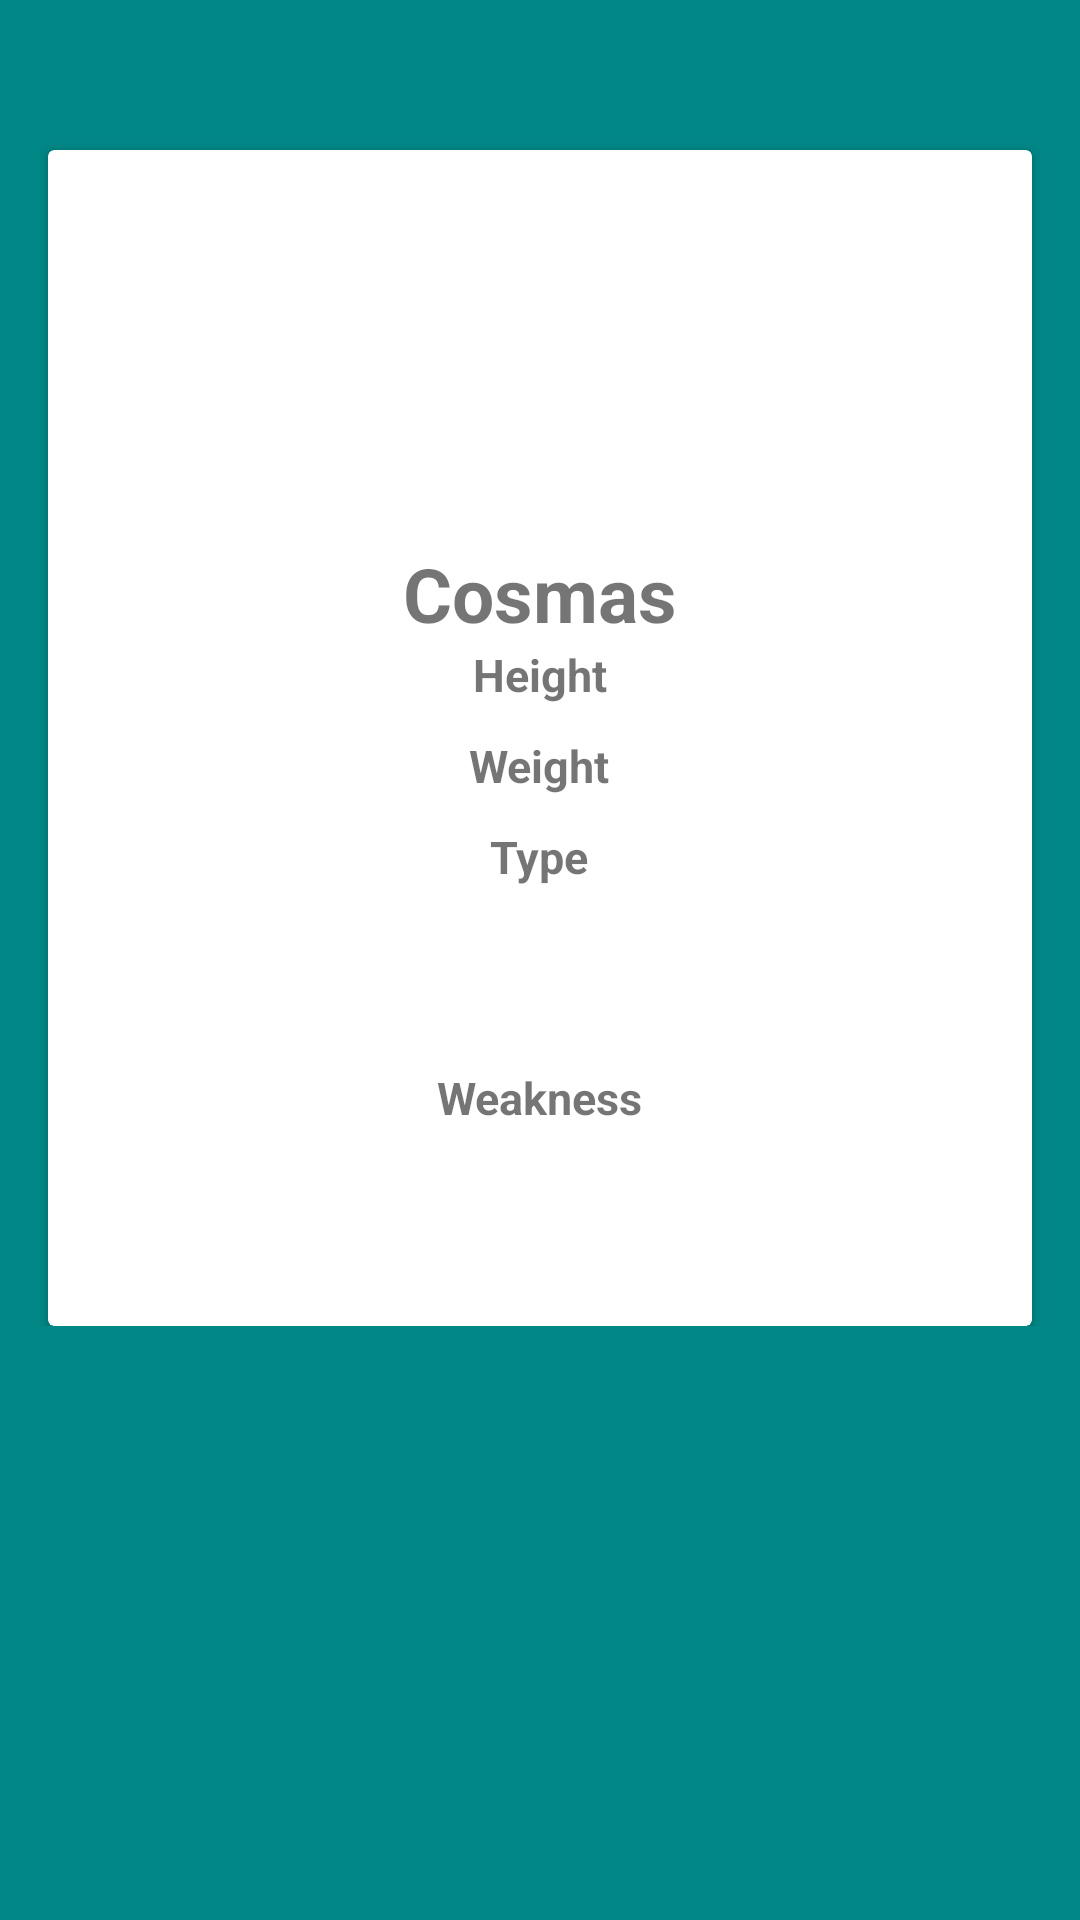

The Android layout XML behind this screen, and the referenced resources:
<!-- AndroidManifest.xml: application theme Theme.Pokedex -->
<!-- res/layout/fragment_pokemon_detail.xml -->
<?xml version="1.0" encoding="utf-8"?>
<RelativeLayout xmlns:android="http://schemas.android.com/apk/res/android"
    xmlns:tools="http://schemas.android.com/tools"
    android:layout_width="match_parent"
    android:layout_height="match_parent"
    android:background="@color/teal_700"
    tools:context=".PokemonDetail">

    
    <RelativeLayout
        android:layout_width="match_parent"
        android:layout_height="wrap_content">


        <androidx.cardview.widget.CardView
            android:id="@+id/card_view"
            android:layout_width="match_parent"
            android:layout_height="wrap_content"
            android:layout_marginLeft="16dp"
            android:layout_marginTop="50dp"
            android:layout_marginRight="16dp"
            android:background="@color/white"
            android:elevation="0dp">


            <LinearLayout
                android:layout_width="match_parent"
                android:layout_height="wrap_content"
                android:layout_gravity="center_horizontal"
                android:gravity="center"
                android:layout_marginTop="115dp"
                android:orientation="vertical"
                android:padding="16dp">

                <TextView
                    android:id="@+id/name"
                    android:layout_width="wrap_content"
                    android:layout_height="wrap_content"
                    android:text="Cosmas"
                    android:textSize="25sp"
                    android:textStyle="bold" />

                <TextView
                    android:id="@+id/height"
                    android:layout_width="wrap_content"
                    android:layout_height="wrap_content"
                    android:layout_marginBottom="10dp"
                    android:text="Height"
                    android:textSize="15sp"
                    android:textStyle="bold" />

                <TextView
                    android:id="@+id/weight"
                    android:layout_width="wrap_content"
                    android:layout_height="wrap_content"
                    android:layout_marginBottom="10dp"
                    android:text="Weight"
                    android:textSize="15sp"
                    android:textStyle="bold" />


                <TextView
                    android:layout_width="wrap_content"
                    android:layout_height="wrap_content"
                    android:layout_marginBottom="10dp"
                    android:text="Type"
                    android:textSize="15sp"
                    android:textStyle="bold" />

                <androidx.recyclerview.widget.RecyclerView
                    android:id="@+id/recycler_type"
                    android:layout_width="match_parent"
                    android:layout_height="40dp"
                    tools:listitem="@layout/chip_item"
                    android:layout_marginBottom="10dp">

                </androidx.recyclerview.widget.RecyclerView>

                <TextView
                    android:layout_width="wrap_content"
                    android:layout_height="wrap_content"
                    android:layout_marginBottom="10dp"
                    android:text="Weakness"
                    android:textSize="15sp"
                    android:textStyle="bold" />

                <androidx.recyclerview.widget.RecyclerView
                    android:id="@+id/recycler_weakness"
                    android:layout_width="match_parent"
                    android:layout_height="40dp">

                </androidx.recyclerview.widget.RecyclerView>


            </LinearLayout>


            <ImageView
                android:id="@+id/pokemon_image"
                android:layout_width="150dp"
                android:layout_height="140dp"
                android:layout_alignTop="@id/card_view"
                android:layout_gravity="center_horizontal"
                android:layout_marginTop="-20dp" />

        </androidx.cardview.widget.CardView>

    </RelativeLayout>

</RelativeLayout>
<!-- res/layout/chip_item.xml (included above) -->
<?xml version="1.0" encoding="utf-8"?>
<RelativeLayout xmlns:android="http://schemas.android.com/apk/res/android"
    android:layout_width="wrap_content"
    android:layout_height="wrap_content"
    xmlns:app="http://schemas.android.com/apk/res-auto">

    <com.robertlevonyan.views.chip.Chip
        android:id="@+id/chip"
        android:layout_width="wrap_content"
        android:layout_height="wrap_content"
        android:layout_marginRight="4dp"
        android:backgroundTint="@color/design_default_color_primary"
        app:mcv_chipText="Chikachu">

    </com.robertlevonyan.views.chip.Chip>

</RelativeLayout>
<!-- resources referenced by this layout -->
<resources>
  <style name="Theme.Pokedex" parent="Theme.MaterialComponents.DayNight.NoActionBar">
          
          <item name="colorPrimary">@color/purple_500</item>
          <item name="colorPrimaryVariant">@color/purple_700</item>
          <item name="colorOnPrimary">@color/white</item>
          
          <item name="colorSecondary">@color/teal_200</item>
          <item name="colorSecondaryVariant">@color/teal_700</item>
          <item name="colorOnSecondary">@color/black</item>
          
          <item name="android:statusBarColor" tools:targetApi="l">?attr/colorPrimaryVariant</item>
          <item name="colorControlNormal">@color/black</item>
          
      </style>
  <!-- not gathered from this repository: default colours our renderer supplied (Android Studio template values) -->
  <color name="purple_500">#FF6200EE</color>
  <color name="purple_700">#FF3700B3</color>
  <color name="teal_200">#FF03DAC5</color>
  <color name="teal_700">#FF018786</color>
  <color name="black">#FF000000</color>
  <color name="white">#FFFFFFFF</color>
</resources>
